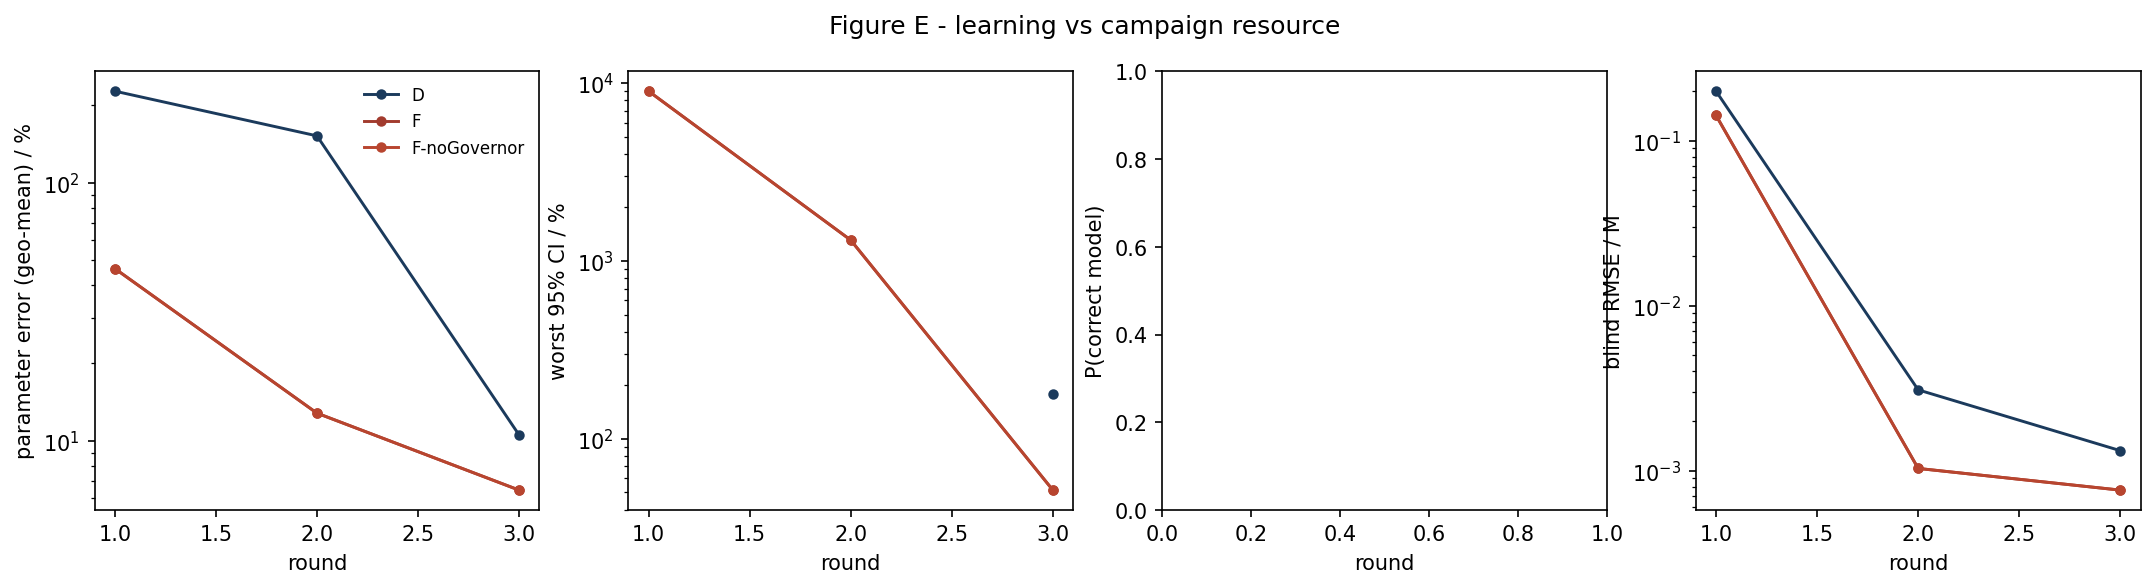

Data behind this chart, as committed beside it:
strategy, round, param_err_pct, max_rel_ci_pct, p_correct, blind_rmse_M
D, 1, 226.8, nan, nan, 0.1993
D, 2, 152.1, nan, nan, 0.003086
D, 3, 10.53, 179.5, nan, 0.001321
F, 1, 46.54, 9017, nan, 0.1422
F, 2, 12.8, 1311, nan, 0.001031
F, 3, 6.435, 51.49, nan, 0.0007617
F-noGovernor, 1, 46.54, 9017, nan, 0.1422
F-noGovernor, 2, 12.8, 1311, nan, 0.001031
F-noGovernor, 3, 6.435, 51.49, nan, 0.0007617
